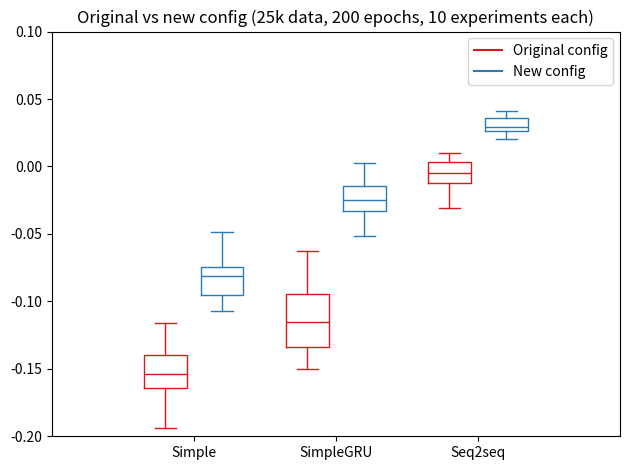

Write the Python code that produced this figure.
import matplotlib.pyplot as plt
import numpy as np

#        [original_simple, original_simpleGRU, original_seq2seq]
#        [new_simple, new_simpleGRU, new_seq2seq]
data_a = [[0.7853-0.9449,0.7794-0.9233,0.7668-0.9151,0.8004-0.9385,0.7683-0.9799,0.7929-0.9228,0.7878-0.9516,0.7742-0.9678,0.7816-0.8977,0.7658-0.9303], [0.4677-0.6175,0.4880-0.5885,0.4863-0.5740,0.4829-0.5751,0.4828-0.5901,0.4674-0.5969,0.4811-0.6161,0.4731-0.6193,0.4688-0.5920,0.5039-0.5664], [0.4246-0.4275,0.4204-0.4270,0.4341-0.4310,0.4127-0.4293,0.4032-0.4165,0.4207-0.4108,0.4236-0.4541,0.4174-0.4272,0.4290-0.4210,0.3943-0.3918]]
data_b = [[0.6904-0.7975,0.7053-0.7806,0.7149-0.7964,0.7048-0.7794,0.7363-0.7888,0.7195-0.8115,0.6984-0.7793,0.6951-0.7913,0.7096-0.8120,0.7213-0.7697], [0.3702-0.4204,0.4158-0.4136,0.3859-0.4028,0.3826-0.3959,0.4193-0.4174,0.3723-0.4060,0.3686-0.4204,0.3634-0.3954,0.3944-0.4222,0.3754-0.3979], [0.3187-0.2985,0.3195-0.2930,0.3285-0.2882,0.3219-0.2909,0.3209-0.2942,0.3256-0.2887,0.3176-0.2850,0.3339-0.2927,0.3242-0.2962,0.3158-0.2904]]

ticks = ['Simple', 'SimpleGRU', 'Seq2seq']


def set_box_color(bp, color):
    plt.setp(bp['boxes'], color=color)
    plt.setp(bp['whiskers'], color=color)
    plt.setp(bp['caps'], color=color)
    plt.setp(bp['medians'], color=color)

plt.figure()

bpl = plt.boxplot(data_a, positions=np.array(range(len(data_a)))*2.0-0.4, sym='', widths=0.6)
bpr = plt.boxplot(data_b, positions=np.array(range(len(data_b)))*2.0+0.4, sym='', widths=0.6)
set_box_color(bpl, '#D7191C')  # colors are from http://colorbrewer2.org/
set_box_color(bpr, '#2C7BB6')

# draw temporary red and blue lines and use them to create a legend
plt.plot([], c='#D7191C', label='Original config')
plt.plot([], c='#2C7BB6', label='New config')
plt.legend()
plt.title("Original vs new config (25k data, 200 epochs, 10 experiments each)")

plt.xticks(range(0, len(ticks) * 2, 2), ticks)
plt.xlim(-2, len(ticks)*2)
plt.ylim(-0.2, 0.1)
plt.tight_layout()
plt.savefig('boxcompare.png')
